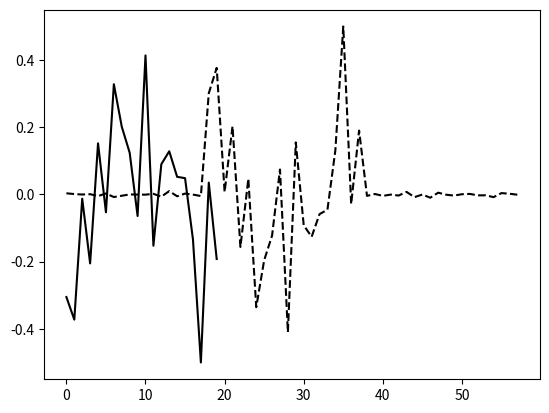
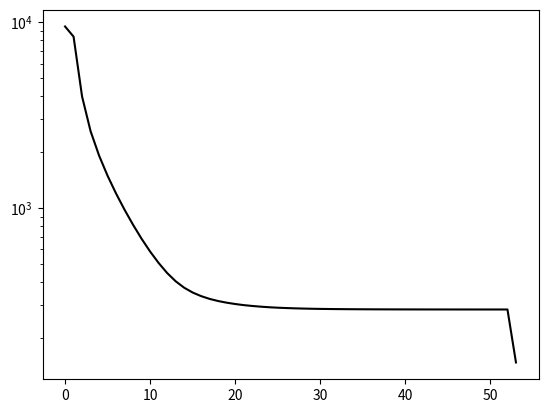

The matplotlib source for these figures, in order:
import numpy as np
import matplotlib.pyplot as plt
import time


class ManPG(object):
    def __init__(self, m, k, a0, x0, a, x):
        self.m = m
        self.k = k
        self.theta = 1 / k
        self.max_iter = 10000
        self.epsilon = 1e-3

        self.a0 = a0
        self.x0 = x0
        self.y = np.real(np.fft.ifft(np.fft.fft(x0) * np.fft.fft(a0, m)))
        self.yhat = np.fft.fft(self.y)
        self.a = a
        self.x = x

        self.lams = [0.5, 0.1]
        self.lam = 0.5

    def init_a(self):
        start = np.random.randint(0, self.m)
        ainit = np.hstack([self.y, self.y])[start:(start + self.k)]
        ainit /= np.linalg.norm(ainit)
        ainit = np.hstack([np.zeros(self.k - 1), ainit, np.zeros(self.k - 1)])
        return ainit

    def conv(self, x, a):
        xhat = np.fft.fft(x)
        ahat = np.fft.fft(a, self.m)
        return np.fft.ifft(xhat * ahat)

    def soft(self, x, lam):
        return np.sign(x) * np.maximum(np.abs(x) - lam, 0)

    def Exp(self, a, de):
        nde = np.linalg.norm(de)
        if nde > 0:
            return np.cos(nde) * a + np.sin(nde) * de / nde
        else:
            return a

    def proj2tan(self, a, g):
        return g - a.T.dot(g) * a

    def calc_grad(self):

        ahat = np.fft.fft(self.a, self.m)
        a2hat = np.abs(ahat) ** 2
        ayhat = np.conj(ahat) * self.yhat
        s = 0.99 / np.max(a2hat)

        xhat = np.fft.fft(self.x)

        d_x = self.soft(np.real(np.fft.ifft(xhat - s * (a2hat * xhat - ayhat))), s * self.lam) - self.x

        g_a = np.real(np.fft.ifft(np.conj(xhat) * (xhat * ahat - self.yhat)))
        g_a = g_a[:self.a.shape[0]]

        return g_a, xhat,d_x

    def F(self, a,x, lam):
        xhat = np.fft.fft(x)
        return 0.5 * np.linalg.norm(np.real(np.fft.ifft(np.fft.fft(a, self.m) * xhat)) - self.y) ** 2 + lam * np.sum(
            np.abs(x))

    def step(self):

        g_a, xhat,d_x = self.calc_grad()
        g_a = self.proj2tan(self.a, g_a)

        t = 0.99 / np.max(np.abs(xhat) ** 2)
        d_a = t * (self.a.T.dot(g_a)) *self.a - t * g_a

        alpha = 1
        delta = 0.7
        gamma = 0.5
        while self.F(self.a + alpha * d_a, self.x + alpha * d_x,self.lam) > self.F(self.a, self.x, self.lam) - delta * alpha * np.linalg.norm(np.hstack([d_a,d_x])) ** 2:
            alpha = gamma * alpha

        self.x += alpha * d_x
        self.a = self.Exp(self.a, alpha * d_a)
        self.a /= np.linalg.norm(self.a)

        ahat = np.fft.fft(self.a, self.m)
        obj = 0.5 * np.linalg.norm(np.real(np.fft.ifft(ahat * xhat)) - self.y) ** 2 + self.lam * np.sum(np.abs(self.x))

        return g_a, t, obj

    def solve(self):

        # start = time.time()

        self.a /= np.linalg.norm(self.a)
        ahat = np.fft.fft(self.a, self.m)
        xhat = np.fft.fft(self.x)
        obj = 0.5 * np.linalg.norm(np.real(np.fft.ifft(ahat * xhat)) - self.y) ** 2 + self.lam * np.sum(np.abs(self.x))

        self.costs = [obj]

        for lam in self.lams:
            self.lam = lam
            i = 0
            g_a = np.ones(self.a.shape[0])
            t = 0.1
            while i < self.max_iter and np.linalg.norm(g_a) ** 2 * t > self.epsilon:
                g_a, t, obj = self.step()
                i += 1
                self.costs.append(obj)
        # print("--- %s seconds ---" % (time.time() - start))
        '''
        while 1 - maxdoshift(self.a0, self.a) > 0.0000001:
            g_a, t, obj = self.step()
            self.costs.append(obj)
        '''

def maxdoshift(a0, a):
    k = a0.shape[0]
    p = a.shape[0]

    res = 0
    for i in range(p - k):
        res = max(res, np.abs(np.sum(np.hstack([np.zeros(i), a0, np.zeros(p - k - i)]) * a)))
    return res


def init_a(m, k, y):
    start = np.random.randint(0, m)
    ainit = np.hstack([y, y])[start:(start + k)]
    ainit /= np.linalg.norm(ainit)
    ainit = np.hstack([np.zeros(k - 1), ainit, np.zeros(k - 1)])
    return ainit


if __name__ == "__main__":
    '''
    res = []
    m = 10000
    k = 20
    for i in range(20):
        a0 = np.random.randn(k)
        a0 /= np.linalg.norm(a0)
        theta = 1/k
        x0 = (np.random.rand(m) <= theta) * np.random.randn(m)
        y = np.real(np.fft.ifft(np.fft.fft(x0)*np.fft.fft(a0,m)))
        a = init_a(m,k,y)
        x =  np.random.randn(m)
        s = ManPG(m,k,a0, x0,a,x)
        start_time = time.time()
        s.solve()
        print("Experiment", i + 1, "running time: --- %s seconds ---" % (time.time() - start_time))
        res.append(maxdoshift(s.a0, s.a))
        print("Kernel a: max_i|<s_i[a_0],a>| = ", maxdoshift(s.a0, s.a))

    print("average max_i|<s_i[a_0],a>|:", sum(res) / len(res))
    '''
    m = 10000
    k = 20
    a0 = np.random.randn(k)
    a0 /= np.linalg.norm(a0)
    theta = 0.1
    x0 = (np.random.rand(m) <= theta) * np.random.randn(m)
    y = np.real(np.fft.ifft(np.fft.fft(x0) * np.fft.fft(a0, m)))
    a = init_a(m, k, y)
    x = np.random.randn(m)

    s = ManPG(m,k, a0, x0, a, x)
    start_time = time.time()
    s.solve()
    print(s.a)
    print("Kernel a: max_i|<s_i[a_0],a>| = ", maxdoshift(s.a0, s.a))

    fig = plt.figure()
    ax = fig.add_subplot(1, 1, 1)
    ax.plot(s.a0, 'k', label='a0')
    ax.plot(s.a, 'k--', label='a')

    fig = plt.figure()
    ax = fig.add_subplot(1, 1, 1)
    ax.semilogy(s.costs, 'k', label='obj')

    plt.show()

